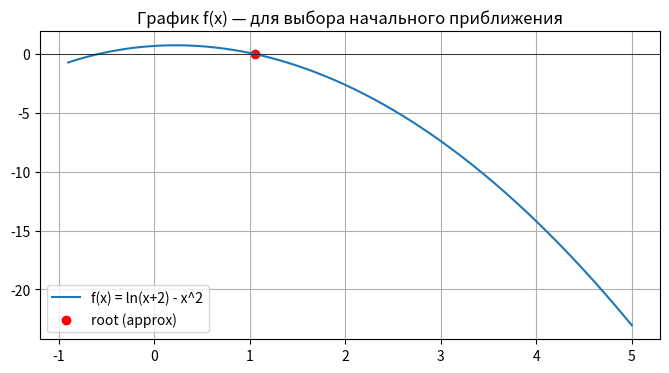

The script that saved this image:
from typing import Callable, List, Tuple
import math
import matplotlib.pyplot as plt
import numpy as np
xs = np.linspace(-0.9, 5, 1000)   # диапазон подберите по контексту
fxs = [math.log(x+2) - x**2 for x in xs]
phis = [math.sqrt(math.log(x+2)) if (x+2)>0 and math.log(x+2) >=0 else float('nan') for x in xs]

plt.figure(figsize=(8,4))
plt.plot(xs, fxs, label='f(x) = ln(x+2) - x^2')
plt.axhline(0, color='k', linewidth=0.5)
plt.scatter([1.05710355], [0], color='red', label='root (approx)')
plt.title('График f(x) — для выбора начального приближения')
plt.legend()
plt.savefig('system_plot.png')
plt.grid(True)
plt.show()

def fixed_point_iteration(
        phi: Callable[[float], float],
        x0: float,
        eps: float,
        max_iter: int = 100
) -> Tuple[float, List[Tuple[int, float, float]]]:
    iterations = []
    x = x0

    for i in range(max_iter):
        x_new = phi(x)
        error = abs(x_new - x)
        iterations.append((i, x_new, error))

        if error < eps:
            return x_new, iterations
        x = x_new

    return x, iterations


def newton_method(
        f: Callable[[float], float],
        df: Callable[[float], float],
        x0: float,
        eps: float,
        max_iter: int = 100
) -> Tuple[float, List[Tuple[int, float, float]]]:
    iterations = []
    x = x0

    for i in range(max_iter):
        fx = f(x)
        dfx = df(x)

        if abs(dfx) < 1e-10:
            print("Производная близка к нулю")
            break

        x_new = x - fx / dfx
        error = abs(x_new - x)
        iterations.append((i, x_new, error))

        if error < eps:
            return x_new, iterations
        x = x_new

    return x, iterations


#  ln(x+2) -x^2 = 0
def f(x: float) -> float:
    return math.log(x + 2) - x ** 2


def df(x: float) -> float:
    return 1.0 / (x + 2) - 2 * x


def phi(x: float) -> float:
    return math.sqrt(math.log(x + 2))


eps = 1e-12
x0 = 1.5

print("=== Метод простой итерации ===")
root1, iter1 = fixed_point_iteration(phi, x0, eps)
print(f"Корень: {root1:.10f}")
print(f"Итераций: {len(iter1)}")
print(f"f(x) = {f(root1):.2e}\n")

print("Итерация | Приближение | Погрешность")
print("-" * 45)
for i, x, err in iter1:
    print(f"{i:8d} | {x:11.8f} | {err:.2e}")

print("\n=== Метод Ньютона ===")
root2, iter2 = newton_method(f, df, x0, eps)
print(f"Корень: {root2:.10f}")
print(f"Итераций: {len(iter2)}")
print(f"f(x) = {f(root2):.2e}\n")

print("Итерация | Приближение | Погрешность")
print("-" * 45)
for i, x, err in iter2:
    print(f"{i:8d} | {x:11.8f} | {err:.2e}")

print("\n=== Анализ сходимости ===")
print(f"Метод простой итерации: {len(iter1)} итераций")
print(f"Метод Ньютона: {len(iter2)} итераций")
